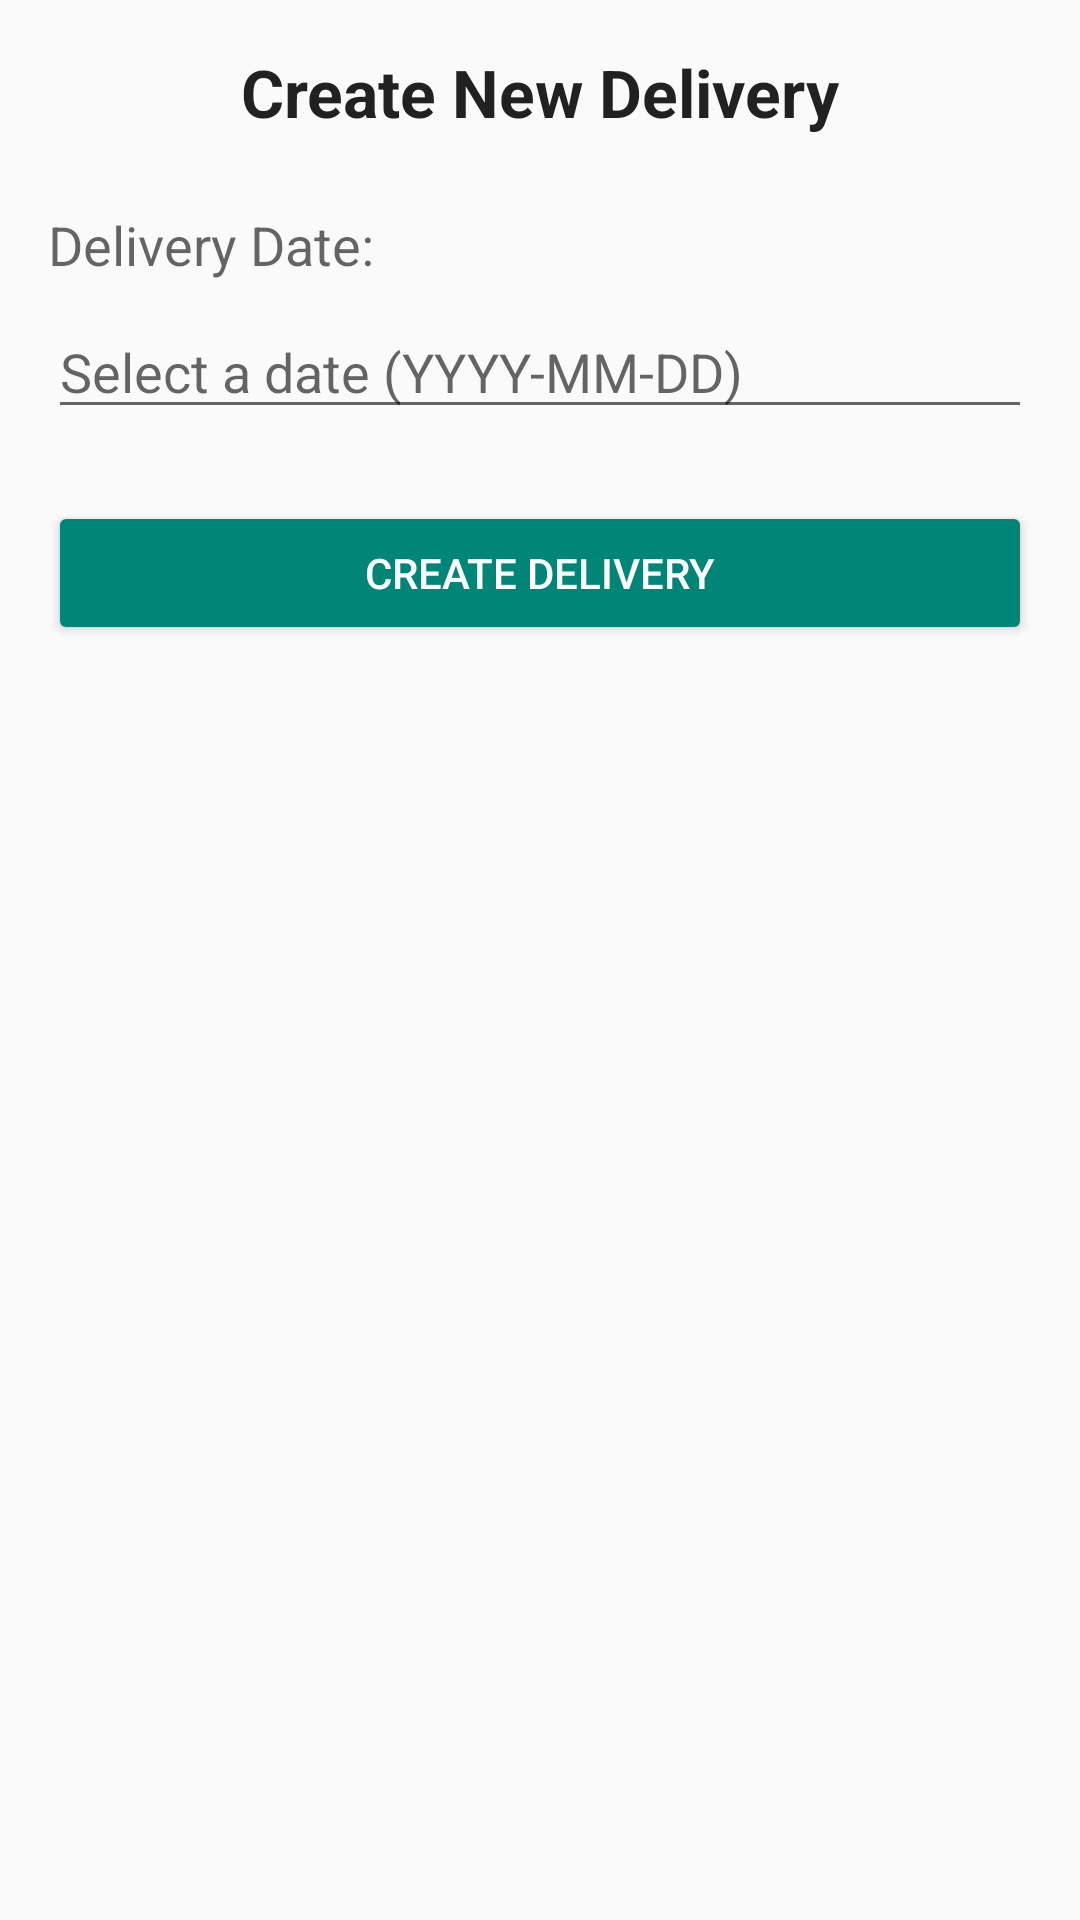

Reconstruct the res/layout file that produces this screen, plus the resources it refers to.
<!-- AndroidManifest.xml: application theme Theme.NewApp -->
<!-- res/layout/activity_create_delivery.xml -->
<?xml version="1.0" encoding="utf-8"?>
<androidx.constraintlayout.widget.ConstraintLayout xmlns:android="http://schemas.android.com/apk/res/android"
    xmlns:app="http://schemas.android.com/apk/res-auto"
    xmlns:tools="http://schemas.android.com/tools"
    android:layout_width="match_parent"
    android:layout_height="match_parent"
    android:padding="16dp"
    tools:context=".ui.delivery.CreateDeliveryActivity">

    <TextView
        android:id="@+id/tvTitleCreateDelivery"
        android:layout_width="wrap_content"
        android:layout_height="wrap_content"
        android:text="@string/title_create_delivery"
        android:textAppearance="@style/TextAppearance.AppCompat.Large"
        android:textStyle="bold"
        app:layout_constraintTop_toTopOf="parent"
        app:layout_constraintStart_toStartOf="parent"
        app:layout_constraintEnd_toEndOf="parent"
        android:layout_marginBottom="24dp"/>

       <TextView
        android:id="@+id/tvDeliveryDateLabel"
        android:layout_width="wrap_content"
        android:layout_height="wrap_content"
        android:text="@string/label_delivery_date"
        android:textAppearance="@style/TextAppearance.AppCompat.Medium"
        app:layout_constraintTop_toBottomOf="@id/tvTitleCreateDelivery"
        app:layout_constraintStart_toStartOf="parent"
        android:layout_marginTop="24dp"/>

    <androidx.appcompat.widget.AppCompatEditText
        android:id="@+id/etDeliveryDate"
        android:layout_width="0dp"
        android:layout_height="wrap_content"
        android:hint="@string/hint_select_delivery_date"
        android:focusable="false"
        android:clickable="true"
        android:inputType="none"
        app:layout_constraintTop_toBottomOf="@id/tvDeliveryDateLabel"
        app:layout_constraintStart_toStartOf="parent"
        app:layout_constraintEnd_toEndOf="parent"
        android:layout_marginTop="8dp"
        style="@style/Widget.AppCompat.EditText" />

    <androidx.appcompat.widget.AppCompatButton
        android:id="@+id/btnCreateDelivery"
        android:layout_width="0dp"
        android:layout_height="wrap_content"
        android:text="@string/button_create_delivery"
        android:layout_marginTop="24dp"
        app:layout_constraintTop_toBottomOf="@id/etDeliveryDate"
        app:layout_constraintStart_toStartOf="parent"
        app:layout_constraintEnd_toEndOf="parent"
        style="@style/Widget.AppCompat.Button.Colored" />

    <ProgressBar
        android:id="@+id/progressBarCreateDelivery"
        style="?android:attr/progressBarStyle"
        android:layout_width="wrap_content"
        android:layout_height="wrap_content"
        android:visibility="gone"
        app:layout_constraintTop_toTopOf="parent"
        app:layout_constraintBottom_toBottomOf="parent"
        app:layout_constraintStart_toStartOf="parent"
        app:layout_constraintEnd_toEndOf="parent"
        tools:visibility="visible"/>

    <TextView
        android:id="@+id/tvErrorCreateDelivery"
        android:layout_width="0dp"
        android:layout_height="wrap_content"
        android:textColor="@android:color/holo_red_dark"
        android:visibility="gone"
        tools:visibility="visible"
        tools:text="This is an example error message."
        android:gravity="center"
        android:layout_marginTop="16dp"
        app:layout_constraintTop_toBottomOf="@id/btnCreateDelivery"
        app:layout_constraintStart_toStartOf="parent"
        app:layout_constraintEnd_toEndOf="parent"/>

</androidx.constraintlayout.widget.ConstraintLayout>
<!-- resources referenced by this layout -->
<resources>
  <string name="button_create_delivery">Create Delivery</string>
  <string name="hint_select_delivery_date">Select a date (YYYY-MM-DD)</string>
  <string name="label_delivery_date">Delivery Date:</string>
  <string name="title_create_delivery">Create New Delivery</string>
  <style name="Theme.NewApp" parent="Theme.AppCompat.Light.NoActionBar">
          <item name="colorPrimary">@color/my_toolbar_background</item>
          <item name="colorPrimaryVariant">@color/purple_700</item> 
          <item name="colorOnPrimary">@color/my_toolbar_title_color</item>
          <item name="colorSecondary">@color/teal_200</item>
          <item name="colorSecondaryVariant">@color/teal_700</item>
          <item name="colorOnSecondary">@color/black</item>
          <item name="android:statusBarColor">?attr/colorPrimaryVariant</item> 
          <item name="windowNoTitle">true</item>
          <item name="windowActionBar">false</item>
      </style>
  <color name="my_toolbar_background">@color/purple_500</color>
  <color name="purple_700">#FF3700B3</color>
  <color name="my_toolbar_title_color">@color/white</color>
  <color name="teal_200">#FF03DAC5</color>
  <color name="teal_700">#FF018786</color>
  <color name="black">#FF000000</color>
  <color name="purple_500">#FF6200EE</color>
  <color name="white">#FFFFFFFF</color>
</resources>
